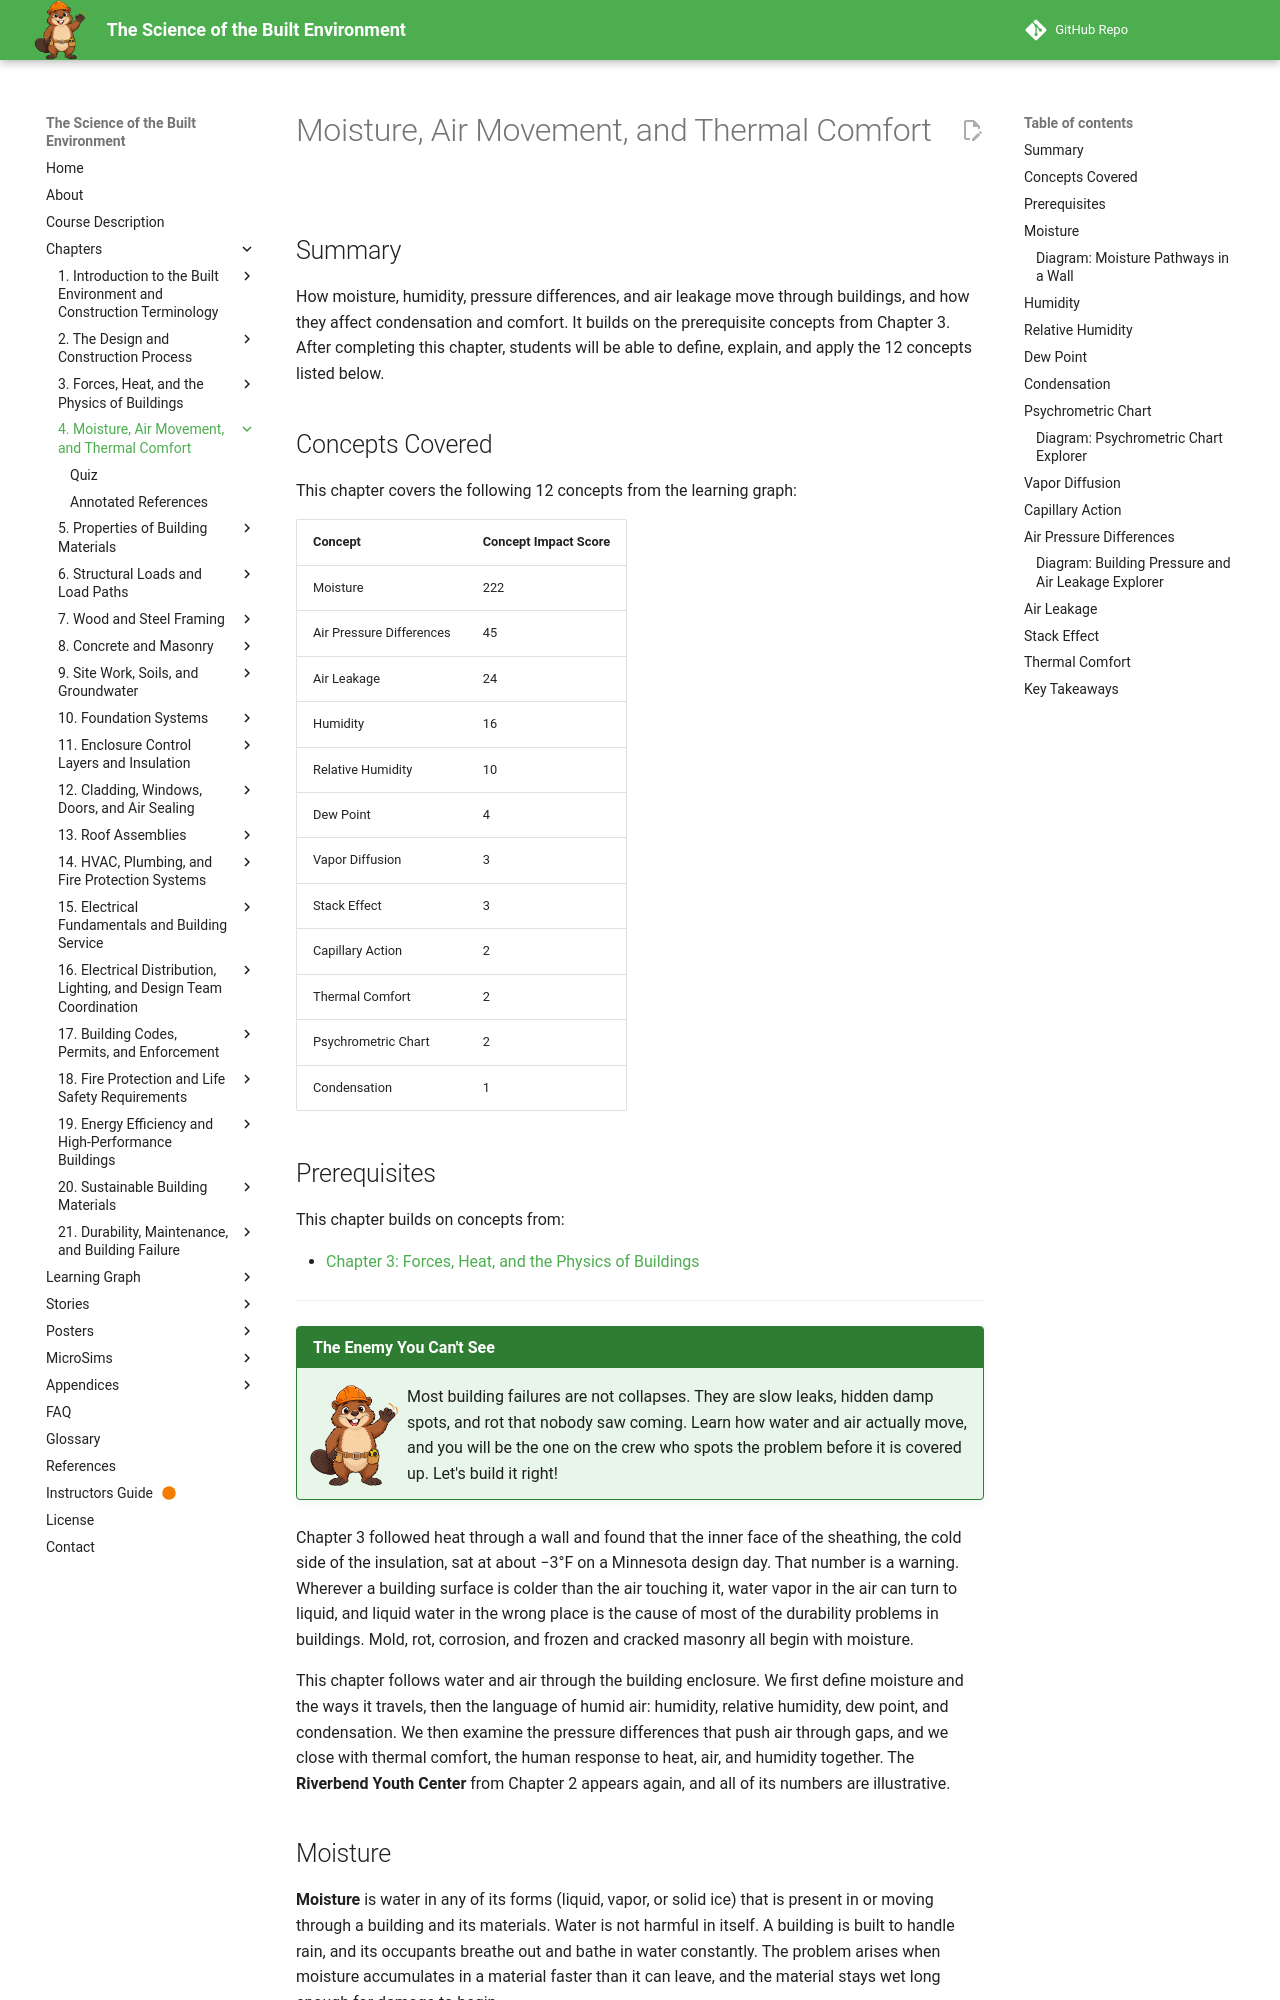

repository: dmccreary/science-of-the-built-envrionment · page: chapters/04-moisture-air-comfort/index.html · generator: mkdocs

---
title: Moisture, Air Movement, and Thermal Comfort
description: How water vapor, liquid water, and air pressure differences move through buildings, and how they cause condensation and shape the comfort of the people inside.
generated_by: claude skill chapter-content-generator
date: 2026-10-02 13:58:46
version: 1.10
---

# Moisture, Air Movement, and Thermal Comfort

## Summary

How moisture, humidity, pressure differences, and air leakage move through buildings, and how they affect condensation and comfort. It builds on the prerequisite concepts from Chapter 3. After completing this chapter, students will be able to define, explain, and apply the 12 concepts listed below.

## Concepts Covered

This chapter covers the following 12 concepts from the learning graph:

| Concept | Concept Impact Score |
|---------|-----------------------|
| Moisture | 222 |
| Air Pressure Differences | 45 |
| Air Leakage | 24 |
| Humidity | 16 |
| Relative Humidity | 10 |
| Dew Point | 4 |
| Vapor Diffusion | 3 |
| Stack Effect | 3 |
| Capillary Action | 2 |
| Thermal Comfort | 2 |
| Psychrometric Chart | 2 |
| Condensation | 1 |

## Prerequisites

This chapter builds on concepts from:

- [Chapter 3: Forces, Heat, and the Physics of Buildings](../03-forces-heat-physics/index.md)

---

!!! mascot-welcome "The Enemy You Can't See"
    ![Beau waving welcome](../../img/mascot/welcome.png){ class="mascot-admonition-img" }
    Most building failures are not collapses. They are slow leaks, hidden damp spots, and rot that nobody saw coming. Learn how water and air actually move, and you will be the one on the crew who spots the problem before it is covered up. Let's build it right!

Chapter 3 followed heat through a wall and found that the inner face of the sheathing, the cold side of the insulation, sat at about −3°F on a Minnesota design day. That number is a warning. Wherever a building surface is colder than the air touching it, water vapor in the air can turn to liquid, and liquid water in the wrong place is the cause of most of the durability problems in buildings. Mold, rot, corrosion, and frozen and cracked masonry all begin with moisture.

This chapter follows water and air through the building enclosure. We first define moisture and the ways it travels, then the language of humid air: humidity, relative humidity, dew point, and condensation. We then examine the pressure differences that push air through gaps, and we close with thermal comfort, the human response to heat, air, and humidity together. The **Riverbend Youth Center** from Chapter 2 appears again, and all of its numbers are illustrative.
